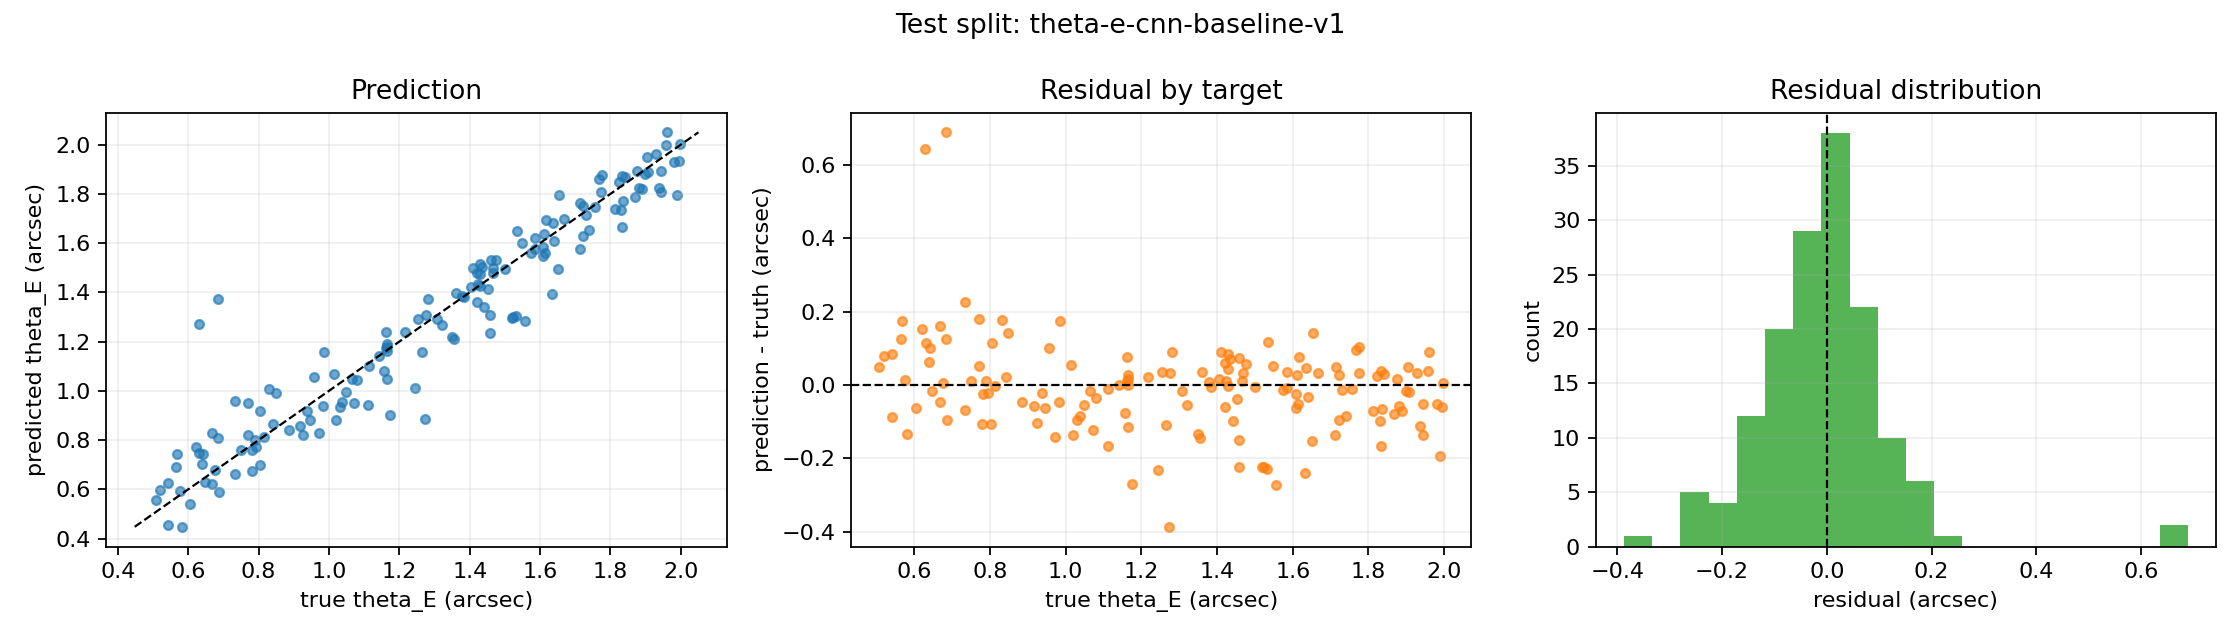

Data behind this chart, as committed beside it:
sample_id, theta_E_arcsec_true, theta_E_arcsec_predicted, residual_arcsec, absolute_error_arcsec, relative_error, image_count_physical, image_count_detectable, psf_fwhm_arcsec, psf_width_quartile
sim-eng1000-v1-0001, 1.524, 1.301, -0.2237, 0.2237, 0.1468, 2, 2, 0.1547, Q3
sim-eng1000-v1-0004, 1.434, 1.505, 0.07067, 0.07067, 0.04929, 2, 2, 0.1594, Q3
sim-eng1000-v1-0015, 1.982, 1.93, -0.0517, 0.0517, 0.02609, 2, 2, 0.1192, Q1
sim-eng1000-v1-0018, 1.869, 1.788, -0.08007, 0.08007, 0.04285, 2, 2, 0.1099, Q1
sim-eng1000-v1-0032, 1.723, 1.627, -0.09563, 0.09563, 0.0555, 2, 2, 0.158, Q3
sim-eng1000-v1-0033, 1.429, 1.427, -0.00255, 0.00255, 0.001784, 2, 2, 0.1948, Q4
sim-eng1000-v1-0034, 1.776, 1.878, 0.1023, 0.1023, 0.05763, 4, 4, 0.1848, Q4
sim-eng1000-v1-0037, 1.141, 1.14, -0.00131, 0.00131, 0.001148, 2, 2, 0.1861, Q4
sim-eng1000-v1-0048, 0.6481, 0.6307, -0.01736, 0.01736, 0.02679, 2, 2, 0.126, Q2
sim-eng1000-v1-0061, 0.9709, 0.83, -0.1409, 0.1409, 0.1451, 2, 2, 0.1289, Q2
sim-eng1000-v1-0063, 1.031, 0.935, -0.09637, 0.09637, 0.09344, 2, 2, 0.1903, Q4
sim-eng1000-v1-0066, 1.422, 1.434, 0.01117, 0.01117, 0.007851, 4, 4, 0.1915, Q4
sim-eng1000-v1-0070, 1.928, 1.96, 0.03183, 0.03183, 0.01651, 2, 2, 0.1307, Q2
sim-eng1000-v1-0081, 1.958, 1.997, 0.03919, 0.03919, 0.02002, 2, 2, 0.1351, Q2
sim-eng1000-v1-0085, 0.6222, 0.7737, 0.1515, 0.1515, 0.2434, 2, 2, 0.1826, Q4
sim-eng1000-v1-0090, 1.573, 1.559, -0.0144, 0.0144, 0.009153, 2, 2, 0.1969, Q4
sim-eng1000-v1-0097, 0.6045, 0.5419, -0.06259, 0.06259, 0.1035, 2, 2, 0.1811, Q4
sim-eng1000-v1-0098, 1.611, 1.639, 0.02747, 0.02747, 0.01705, 4, 4, 0.1276, Q2
sim-eng1000-v1-0102, 1.163, 1.238, 0.07511, 0.07511, 0.06459, 2, 2, 0.116, Q1
sim-eng1000-v1-0105, 0.6678, 0.622, -0.0458, 0.0458, 0.06858, 2, 2, 0.1544, Q3
sim-eng1000-v1-0107, 0.6398, 0.7027, 0.06292, 0.06292, 0.09835, 4, 4, 0.1055, Q1
sim-eng1000-v1-0123, 1.174, 0.9032, -0.2711, 0.2711, 0.2309, 2, 2, 0.1448, Q3
sim-eng1000-v1-0124, 1.458, 1.233, -0.2251, 0.2251, 0.1544, 2, 2, 0.1366, Q2
sim-eng1000-v1-0125, 1.409, 1.5, 0.09095, 0.09095, 0.06453, 2, 2, 0.1068, Q1
sim-eng1000-v1-0129, 0.7499, 0.7602, 0.01023, 0.01023, 0.01364, 2, 2, 0.1564, Q3
sim-eng1000-v1-0135, 1.459, 1.531, 0.07231, 0.07231, 0.04956, 2, 2, 0.1425, Q2
sim-eng1000-v1-0137, 1.165, 1.05, -0.1154, 0.1154, 0.09906, 2, 2, 0.1976, Q4
sim-eng1000-v1-0143, 0.5419, 0.4545, -0.08732, 0.08732, 0.1611, 2, 2, 0.1573, Q3
sim-eng1000-v1-0145, 1.274, 0.887, -0.3871, 0.3871, 0.3038, 2, 2, 0.1887, Q4
sim-eng1000-v1-0148, 0.7906, 0.8014, 0.0108, 0.0108, 0.01365, 2, 2, 0.1005, Q1
sim-eng1000-v1-0184, 1.617, 1.692, 0.07517, 0.07517, 0.0465, 2, 2, 0.1917, Q4
sim-eng1000-v1-0187, 0.7341, 0.9607, 0.2266, 0.2266, 0.3086, 2, 2, 0.1965, Q4
sim-eng1000-v1-0188, 1.712, 1.576, -0.1359, 0.1359, 0.07938, 2, 2, 0.143, Q2
sim-eng1000-v1-0193, 1.015, 1.07, 0.05481, 0.05481, 0.054, 2, 2, 0.1325, Q2
sim-eng1000-v1-0194, 1.89, 1.818, -0.07114, 0.07114, 0.03765, 2, 2, 0.1894, Q4
sim-eng1000-v1-0195, 1.774, 1.807, 0.0328, 0.0328, 0.01848, 2, 2, 0.1553, Q3
sim-eng1000-v1-0197, 1.766, 1.861, 0.09473, 0.09473, 0.05364, 4, 4, 0.1296, Q2
sim-eng1000-v1-0202, 0.684, 0.8085, 0.1245, 0.1245, 0.182, 2, 2, 0.131, Q2
sim-eng1000-v1-0204, 1.585, 1.621, 0.03644, 0.03644, 0.023, 2, 2, 0.1732, Q3
sim-eng1000-v1-0215, 1.217, 1.239, 0.02235, 0.02235, 0.01836, 2, 2, 0.1256, Q2
sim-eng1000-v1-0223, 0.734, 0.6642, -0.0698, 0.0698, 0.09509, 2, 2, 0.1659, Q3
sim-eng1000-v1-0224, 1.876, 1.891, 0.01501, 0.01501, 0.008002, 2, 2, 0.1262, Q2
sim-eng1000-v1-0272, 1.944, 1.892, -0.05181, 0.05181, 0.02665, 4, 4, 0.1304, Q2
sim-eng1000-v1-0279, 0.8862, 0.8395, -0.04675, 0.04675, 0.05276, 4, 4, 0.1626, Q3
sim-eng1000-v1-0289, 0.8488, 0.9901, 0.1413, 0.1413, 0.1665, 2, 2, 0.1306, Q2
sim-eng1000-v1-0294, 1.321, 1.266, -0.05548, 0.05548, 0.04199, 2, 2, 0.1259, Q2
sim-eng1000-v1-0297, 0.9832, 0.9374, -0.04572, 0.04572, 0.0465, 2, 2, 0.1026, Q1
sim-eng1000-v1-0298, 1.282, 1.371, 0.08965, 0.08965, 0.06995, 2, 2, 0.1115, Q1
sim-eng1000-v1-0304, 1.405, 1.422, 0.01695, 0.01695, 0.01206, 2, 2, 0.1197, Q1
sim-eng1000-v1-0306, 0.5678, 0.7417, 0.1739, 0.1739, 0.3063, 2, 2, 0.1318, Q2
sim-eng1000-v1-0307, 1.519, 1.295, -0.2245, 0.2245, 0.1477, 2, 2, 0.1455, Q3
sim-eng1000-v1-0309, 1.943, 1.807, -0.136, 0.136, 0.06999, 2, 2, 0.1966, Q4
sim-eng1000-v1-0320, 1.636, 1.681, 0.04492, 0.04492, 0.02745, 2, 2, 0.19, Q4
sim-eng1000-v1-0347, 0.803, 0.6974, -0.1056, 0.1056, 0.1315, 2, 2, 0.1303, Q2
sim-eng1000-v1-0353, 1.266, 1.156, -0.1093, 0.1093, 0.08634, 4, 4, 0.1213, Q1
sim-eng1000-v1-0374, 1.164, 1.19, 0.02558, 0.02558, 0.02198, 2, 2, 0.157, Q3
sim-eng1000-v1-0375, 1.476, 1.533, 0.05691, 0.05691, 0.03857, 4, 4, 0.1052, Q1
sim-eng1000-v1-0379, 0.6849, 1.374, 0.689, 0.689, 1.006, 2, 2, 0.1564, Q3
sim-eng1000-v1-0385, 0.9256, 0.8216, -0.1039, 0.1039, 0.1123, 4, 4, 0.1057, Q1
sim-eng1000-v1-0388, 1.02, 0.8828, -0.1376, 0.1376, 0.1348, 3, 3, 0.1404, Q2
... 90 more rows
